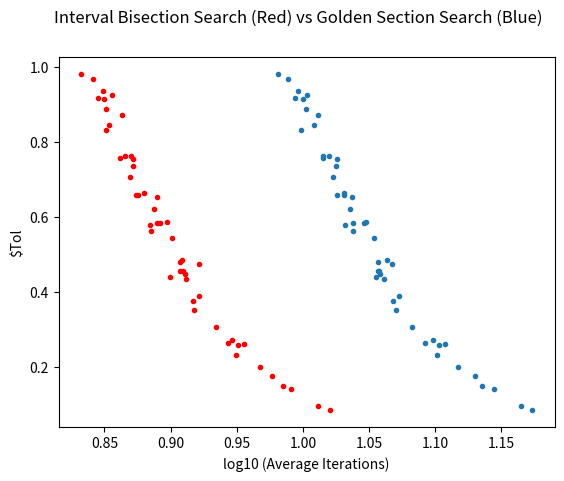

Python code for this plot:


import math
import random
import scipy.optimize
import numpy 
import matplotlib.pyplot as plt
import sympy

class Optimization:
    
    def __init__(self, func=(lambda x: 2*x), Upper_bound=100, Lower_bound=0, Max_iter=1000):
        self.func=func
        self.Upper_bound=Upper_bound
        self.Lower_bound=Lower_bound
    
    def Func(self, x):
        y=lambda x: x**2
        return y     

    def I_bisection(self, f,a,b,tol):
        """
        Optimise function f using Interval Bisection Search in the given upper
        limit and lower limits with respect to given tolerance value
        param f: Function of x, which is to be optimised
        param a: Lower bound for the function
        param b: Upper bound for the function
        param tol : Tolerance value for algorithm
        ## 
        returns [[x value of the iterations steps],[number of iterations],[Number of iterations required to reach the tolerance],[ x at minimum point]]
        
        returns: A list of [Number of iterations required to reach the tolerance, x at minimum point]
           """
        ibs=[]
        iterations=0
        ibs_x=[]
        while (b-a) > tol and iterations<1000:
        #print("a = ",a," b =",b)
          if f((a+b)/2) > 0:
             a=a
             b=(a+b)/2
             #ibs_x.append()
          else:
             a=(a+b)/2
             b=b
          iterations+=1
         
        ibs.append(iterations)
        ibs.append((a+b)/2)
        return ibs
    
    def gss(self,f,a,b,tol):
       """
        Optimise function f using Interval Bisection Search in the given upper
        limit and lower limits with respect to given tolerance value
        param f: Function of x, which is to be optimised
        param a: Lower bound for the function
        param b: Upper bound for the function
        param tol : Tolerance value for algorithm
        returns: A list of [Number of iterations required to reach the tolerance, x at minimum point]
           """        
       gr = (math.sqrt(5) + 1) / 2
       iterations=0
       gss=[]
       c = b - (b - a) / gr
       d = a + (b - a) / gr
       while (b - a) > tol and iterations<1000:
         
           if f(c) < f(d):
               b = d
           else:
               a = c
           iterations+=1
           # We recompute both c and d here to avoid loss of precision which may lead to incorrect results or infinite loop
           c = b - (b - a) / gr
           d = a + (b - a) / gr
       gss.append(iterations)
       gss.append((a+b)/2)
       return gss


    def coordinate_descent(self, X, y, param,iter):
        pass
    
    def gradient_descent(self, X, y, par,eta,iter):
        pass
    
    def b_gradient_descent(self, alpha, x, y, numIterations):
        pass

    def conj_grad(self, x,A,b,c, min_iter, tol):
        pass    
    
    def particle_Swarm(self, func, initial, bound, particles, max_iter):
        pass
    
    def plot(self):
        x_ibs=[] 
        x_gss=[]
        y_ibs=[] 
        y_gss=[]
        
        i=0.0000001
        for k in range(1,51):
         i= random.uniform(0.00000001, 1)
         t_avg_ibs=[]
         t_avg_gss=[]
         for j in range(1,51):
          L=random.randint(-100, 0)
          U=random.randint(0, 100)
          z=self.I_bisection(self.func,L,U,i)
          t_avg_ibs.append(z[0])
          t_avg_gss.append(self.gss(self.func,L,U,i)[0])
         x_ibs.append(math.log10(sum(t_avg_ibs)/len(t_avg_ibs)))
         y_ibs.append(i)
         #print("IBS x = ",sum(t_avg_ibs)/len(t_avg_ibs)," y = ", i)
         x_gss.append(math.log10(sum(t_avg_gss)/len(t_avg_gss)))
         #print("GSS x = ",sum(t_avg_gss)/len(t_avg_gss)," y = ", i)
         y_gss.append(i)
       
        plt.plot(x_ibs, y_ibs, 'r.')
        plt.plot(x_gss, y_gss, '.')
        plt.xlabel('log10 (Average Iterations)')
        plt.ylabel('$Tol')
        plt.suptitle('Interval Bisection Search (Red) vs Golden Section Search (Blue)')
        #plt.axis([0, 100, 0.00000001, 1])   
        plt.show()
     

    
    def Convexity_check(func,a,b):
        pass
    

                   


if __name__ == "__main__":
    print("----COMPARATIVE STUDY OF ALGORITHMS TO OPTIMIZE COVEX FUNCTIONS----")
    x = Optimization(lambda x: 2*x)
    print(x.plot())
    
